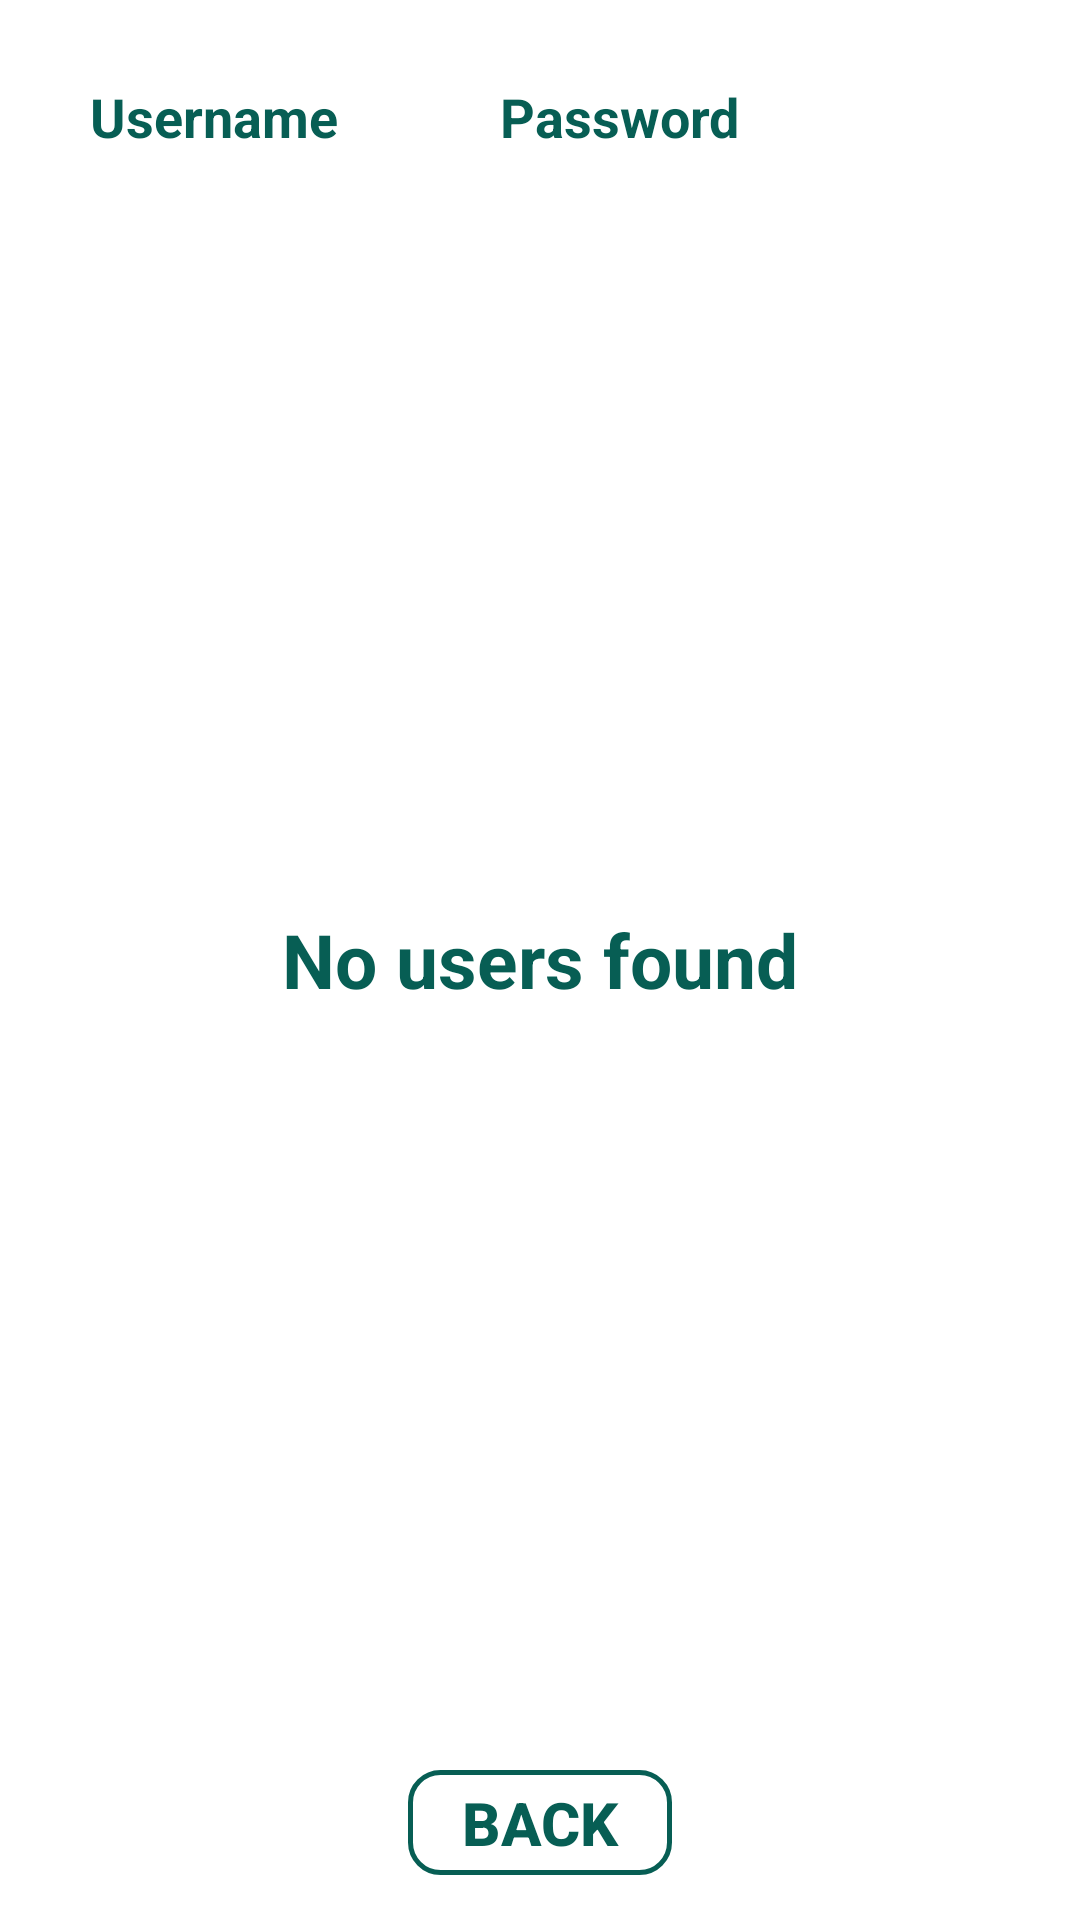

Produce the Android XML layout that renders to this screen, including the resource entries it uses.
<!-- AndroidManifest.xml: application theme AppTheme -->
<!-- res/layout/activity_admin.xml -->
<?xml version="1.0" encoding="utf-8"?>
<RelativeLayout xmlns:android="http://schemas.android.com/apk/res/android"
    xmlns:app="http://schemas.android.com/apk/res-auto"
    xmlns:tools="http://schemas.android.com/tools"
    android:layout_width="match_parent"
    android:layout_height="match_parent"
    android:background="@android:color/white"
    tools:context="com.example.example.stegano.admin">

    <TextView
        android:id="@+id/tv1"
        android:layout_width="wrap_content"
        android:layout_height="wrap_content"
        android:layout_alignParentLeft="true"
        android:layout_alignParentStart="true"
        android:layout_alignParentTop="true"
        android:layout_marginLeft="30dp"
        android:layout_marginStart="30dp"
        android:layout_marginTop="70dp"/>

    <TextView
        android:id="@+id/tv2"
        android:layout_width="wrap_content"
        android:layout_height="wrap_content"
        android:layout_alignLeft="@+id/tv1"
        android:layout_alignStart="@+id/tv1"
        android:layout_below="@+id/tv1"
        android:layout_marginTop="20dp"/>

    <TextView
        android:id="@+id/tv3"
        android:layout_width="wrap_content"
        android:layout_height="wrap_content"
        android:layout_alignLeft="@+id/tv2"
        android:layout_alignStart="@+id/tv2"
        android:layout_below="@+id/tv2"
        android:layout_marginTop="20dp"/>

    <TextView
        android:id="@+id/tv4"
        android:layout_width="wrap_content"
        android:layout_height="wrap_content"
        android:layout_alignLeft="@+id/tv3"
        android:layout_alignStart="@+id/tv3"
        android:layout_below="@+id/tv3"
        android:layout_marginTop="20dp"/>

    <TextView
        android:id="@+id/tv5"
        android:layout_width="wrap_content"
        android:layout_height="wrap_content"
        android:layout_alignLeft="@+id/tv4"
        android:layout_alignStart="@+id/tv4"
        android:layout_below="@id/tv4"
        android:layout_marginTop="20dp"/>

    <TextView
        android:id="@+id/tv11"
        android:layout_width="wrap_content"
        android:layout_height="wrap_content"
        android:layout_alignBaseline="@+id/tv1"
        android:layout_alignBottom="@+id/tv1"
        android:layout_marginLeft="54dp"
        android:layout_marginStart="54dp"
        android:layout_toEndOf="@+id/tv_uname"
        android:layout_toRightOf="@+id/tv_uname"/>

    <TextView
        android:id="@+id/tv12"
        android:layout_width="wrap_content"
        android:layout_height="wrap_content"
        android:layout_above="@+id/tv3"
        android:layout_alignLeft="@+id/tv11"
        android:layout_alignStart="@+id/tv11"/>

    <TextView
        android:id="@+id/tv13"
        android:layout_width="wrap_content"
        android:layout_height="wrap_content"
        android:layout_above="@+id/tv4"
        android:layout_alignLeft="@+id/tv12"
        android:layout_alignStart="@+id/tv12"/>

    <TextView
        android:id="@+id/tv14"
        android:layout_width="wrap_content"
        android:layout_height="wrap_content"
        android:layout_alignBottom="@+id/tv4"
        android:layout_alignLeft="@+id/tv13"
        android:layout_alignStart="@+id/tv13"/>

    <TextView
        android:id="@+id/tv15"
        android:layout_width="wrap_content"
        android:layout_height="wrap_content"
        android:layout_alignBottom="@+id/tv5"
        android:layout_alignLeft="@+id/tv14"
        android:layout_alignStart="@+id/tv14"/>

    <TextView
        android:id="@+id/tv_uname"
        android:layout_width="wrap_content"
        android:layout_height="wrap_content"
        android:layout_above="@+id/tv11"
        android:layout_alignLeft="@+id/tv1"
        android:layout_alignStart="@+id/tv1"
        android:layout_marginBottom="19dp"
        android:text="Username"
        android:textColor="#075e54"
        android:textStyle="bold"
        android:textSize="18dp"/>

    <TextView
        android:id="@+id/tv_password"
        android:layout_width="wrap_content"
        android:layout_height="wrap_content"
        android:layout_alignBaseline="@+id/tv_uname"
        android:layout_alignBottom="@+id/tv_uname"
        android:layout_alignLeft="@+id/tv11"
        android:layout_alignStart="@+id/tv11"
        android:text="Password"
        android:textColor="#075e54"
        android:textSize="18dp"
        android:textStyle="bold"/>

    <TextView
        android:id="@+id/tv6"
        android:layout_width="wrap_content"
        android:layout_height="wrap_content"
        android:layout_alignLeft="@+id/tv5"
        android:layout_alignStart="@+id/tv5"
        android:layout_below="@id/tv5"
        android:layout_marginTop="20dp"/>

    <TextView
        android:id="@+id/tv16"
        android:layout_width="wrap_content"
        android:layout_height="wrap_content"
        android:layout_alignBottom="@+id/tv6"
        android:layout_alignLeft="@+id/tv15"
        android:layout_alignStart="@+id/tv15"/>

    <TextView
        android:id="@+id/tv7"
        android:layout_width="wrap_content"
        android:layout_height="wrap_content"
        android:layout_alignLeft="@+id/tv6"
        android:layout_alignStart="@+id/tv6"
        android:layout_below="@id/tv6"
        android:layout_marginTop="20dp"/>

    <TextView
        android:id="@+id/tv17"
        android:layout_width="wrap_content"
        android:layout_height="wrap_content"
        android:layout_alignBottom="@+id/tv7"
        android:layout_alignLeft="@+id/tv16"
        android:layout_alignStart="@+id/tv16"/>

    <TextView
        android:id="@+id/tv8"
        android:layout_width="wrap_content"
        android:layout_height="wrap_content"
        android:layout_alignLeft="@+id/tv7"
        android:layout_alignStart="@+id/tv7"
        android:layout_below="@id/tv7"
        android:layout_marginTop="20dp"/>

    <TextView
        android:id="@+id/tv9"
        android:layout_width="wrap_content"
        android:layout_height="wrap_content"
        android:layout_alignLeft="@+id/tv8"
        android:layout_alignStart="@+id/tv8"
        android:layout_below="@+id/tv8"
        android:layout_marginTop="20dp"/>

    <TextView
        android:id="@+id/tv10"
        android:layout_width="wrap_content"
        android:layout_height="wrap_content"
        android:layout_alignLeft="@+id/tv9"
        android:layout_alignStart="@+id/tv9"
        android:layout_below="@+id/tv9"
        android:layout_marginTop="20dp"/>

    <TextView
        android:id="@+id/tv18"
        android:layout_width="wrap_content"
        android:layout_height="wrap_content"
        android:layout_alignLeft="@+id/tv17"
        android:layout_alignStart="@+id/tv17"
        android:layout_alignBottom="@+id/tv8"/>

    <TextView
        android:id="@+id/tv19"
        android:layout_width="wrap_content"
        android:layout_height="wrap_content"
        android:layout_alignLeft="@+id/tv18"
        android:layout_alignStart="@+id/tv18"
        android:layout_alignBottom="@+id/tv9"/>

    <TextView
        android:id="@+id/tv20"
        android:layout_width="wrap_content"
        android:layout_height="wrap_content"
        android:layout_alignBottom="@+id/tv10"
        android:layout_alignLeft="@+id/tv19"
        android:layout_alignStart="@+id/tv19"/>

    <TextView
        android:id="@+id/tv_msg"
        android:layout_width="wrap_content"
        android:layout_height="wrap_content"
        android:layout_centerHorizontal="true"
        android:layout_centerVertical="true"
        android:text="No users found"
        android:textSize="25dp"
        android:textStyle="bold"
        android:textColor="#075e54"/>

    <Button
        android:id="@+id/bt_back"
        android:layout_width="wrap_content"
        android:layout_height="35dp"
        android:background="@drawable/button_bg"
        android:layout_alignParentBottom="true"
        android:layout_centerHorizontal="true"
        android:layout_marginBottom="15dp"
        android:text="Back"
        android:textStyle="bold"
        android:textColor="#075e54"
        android:textSize="20dp"/>

</RelativeLayout>
<!-- resources referenced by this layout -->
<resources>
  <!-- drawable button_bg (drawable) -->
  <?xml version="1.0" encoding="utf-8"?>
  <shape xmlns:android="http://schemas.android.com/apk/res/android"
      android:shape="rectangle">
      <corners android:radius="10dp" />
      <stroke android:width="5px" android:color="#075e54" />
  </shape>
  <style name="AppTheme" parent="Theme.AppCompat.Light.NoActionBar">
          
          <item name="colorPrimary">#3F51B5</item>
          <item name="colorPrimaryDark">#075e54</item>
          <item name="colorAccent">#FF4081</item>
      </style>
</resources>
